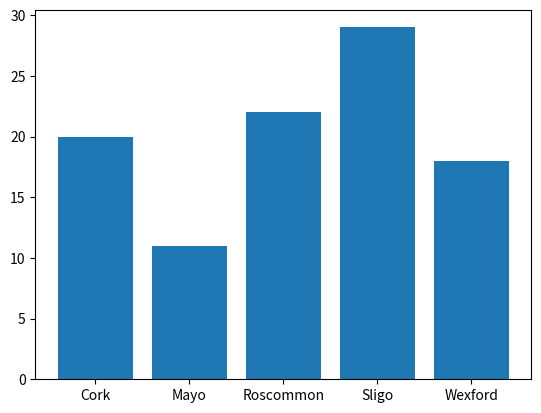

Python code for this plot:
# barchart.py
# Modifying Lab8.1.11 to give a bar chart
# Author: Rebecca Feeley

import numpy as np 
import matplotlib.pyplot as plt

# make the array of occurances
possible_counties = ["Mayo", "Sligo", "Wexford", "Cork", "Roscommon"]

# pick 100 randomly from possible counties with the frequence set in p
counties = np.random.choice(possible_counties, p=[0.1, 0.3, 0.2, 0.12, 0.28 ], size = (100))

# to get the number of occurances of each county
# this gives a tuple of the unique values and how often they appear
unique, counts = np.unique(counties, return_counts=True)
plt.bar(unique, counts)

plt.show()